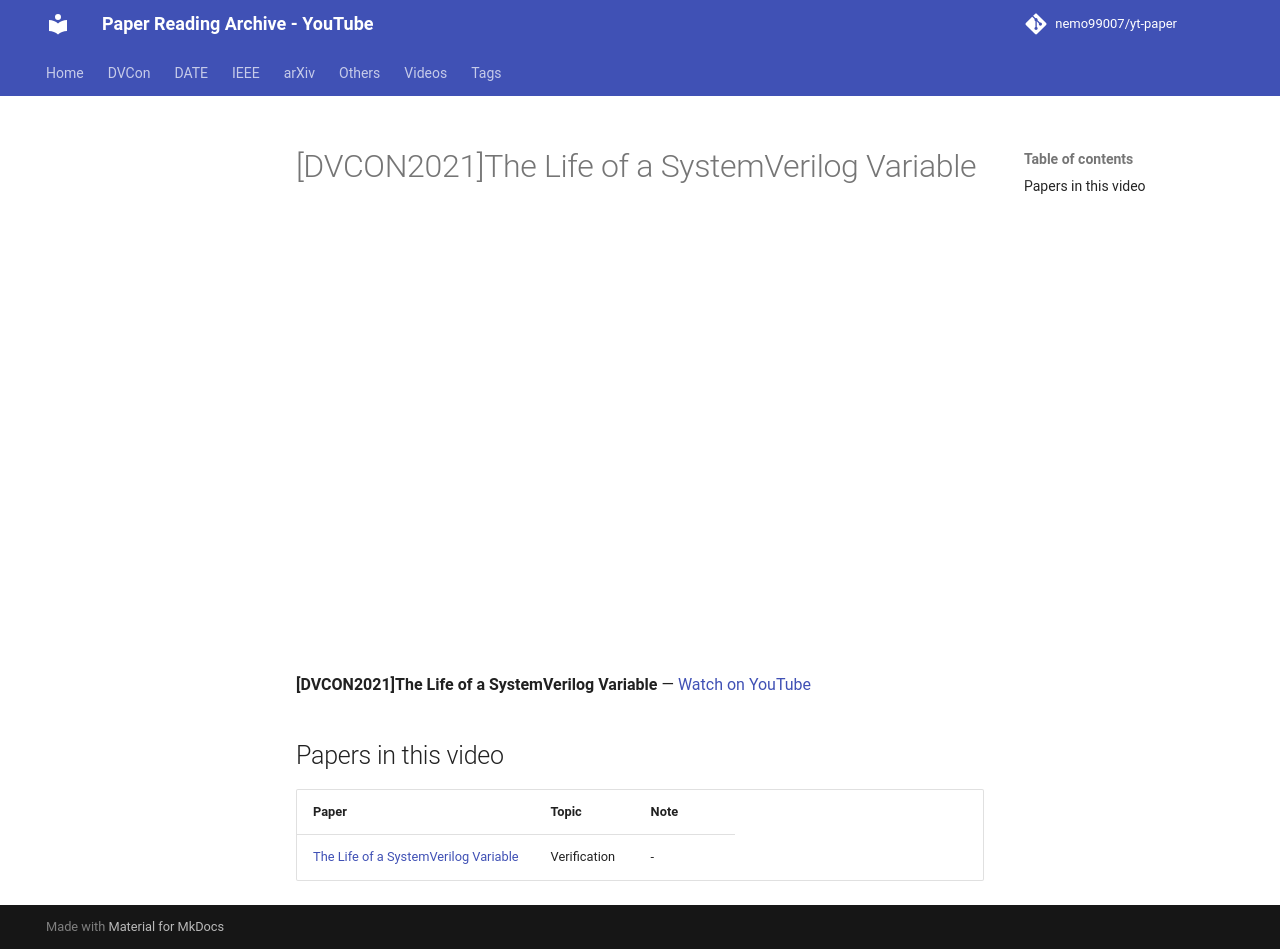

repository: nemo99007/yt-paper · page: videos/b7Xs_FX_gzs/index.html · generator: mkdocs

---
title: '[DVCON2021]The Life of a SystemVerilog Variable'
video_id: b7Xs_FX_gzs
video_url: https://www.youtube.com/watch?v=b7Xs_FX_gzs
resources:
- ref-20261018-f51f
---


<!-- generated by yt-paper; edits will be overwritten -->

# [DVCON2021]The Life of a SystemVerilog Variable

<div class="video-wrapper"><iframe src="https://www.youtube-nocookie.com/embed/b7Xs_FX_gzs" title="[DVCON2021]The Life of a SystemVerilog Variable" loading="lazy" allow="accelerometer; clipboard-write; encrypted-media; gyroscope; picture-in-picture; web-share" referrerpolicy="strict-origin-when-cross-origin" allowfullscreen></iframe></div>

**[DVCON2021]The Life of a SystemVerilog Variable** — [Watch on YouTube](https://www.youtube.com/watch?v=b7Xs_FX_gzs)

## Papers in this video

| Paper | Topic | Note |
|---|---|---|
| [The Life of a SystemVerilog Variable](../papers/ref-20261018-f51f-the-life-of-a-systemverilog-variable.md) | Verification | - |
